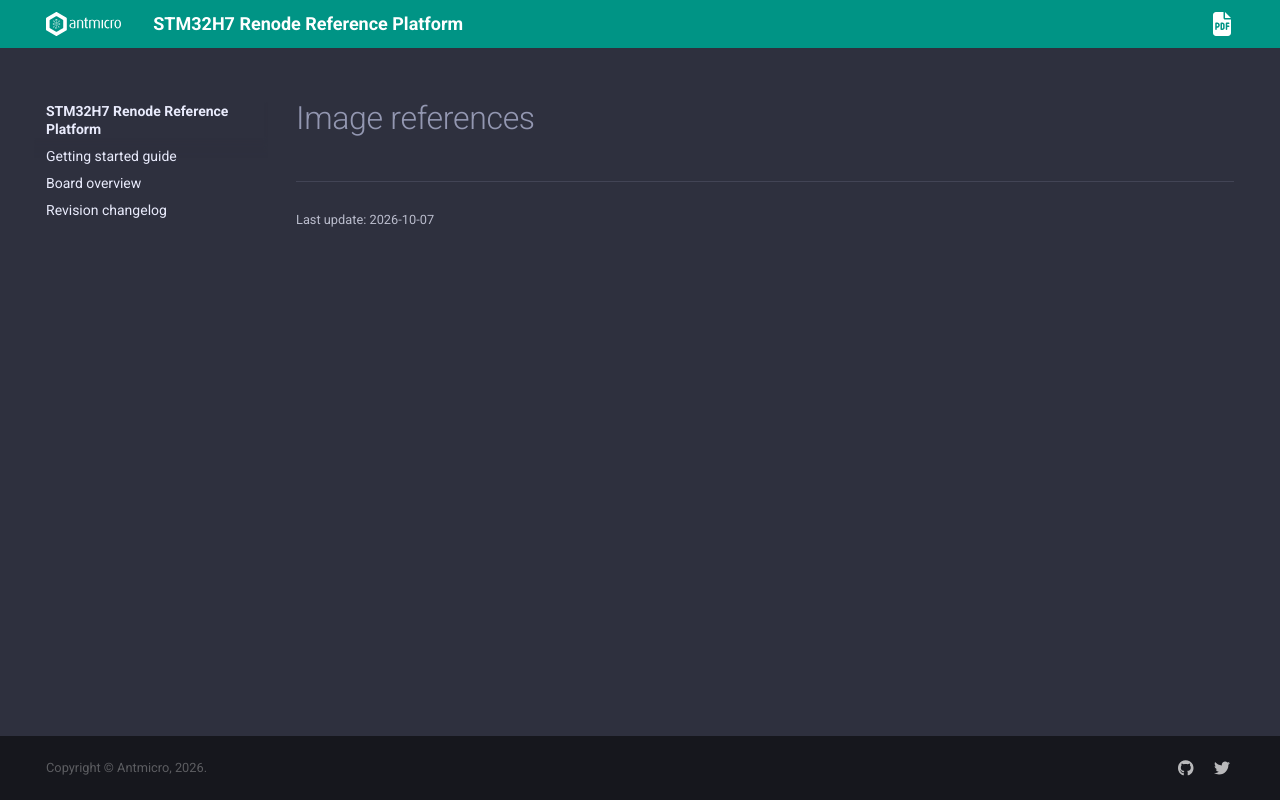

repository: antmicro/stm32h7-renode-reference-platform · page: references.html · generator: sphinx

# Image references
